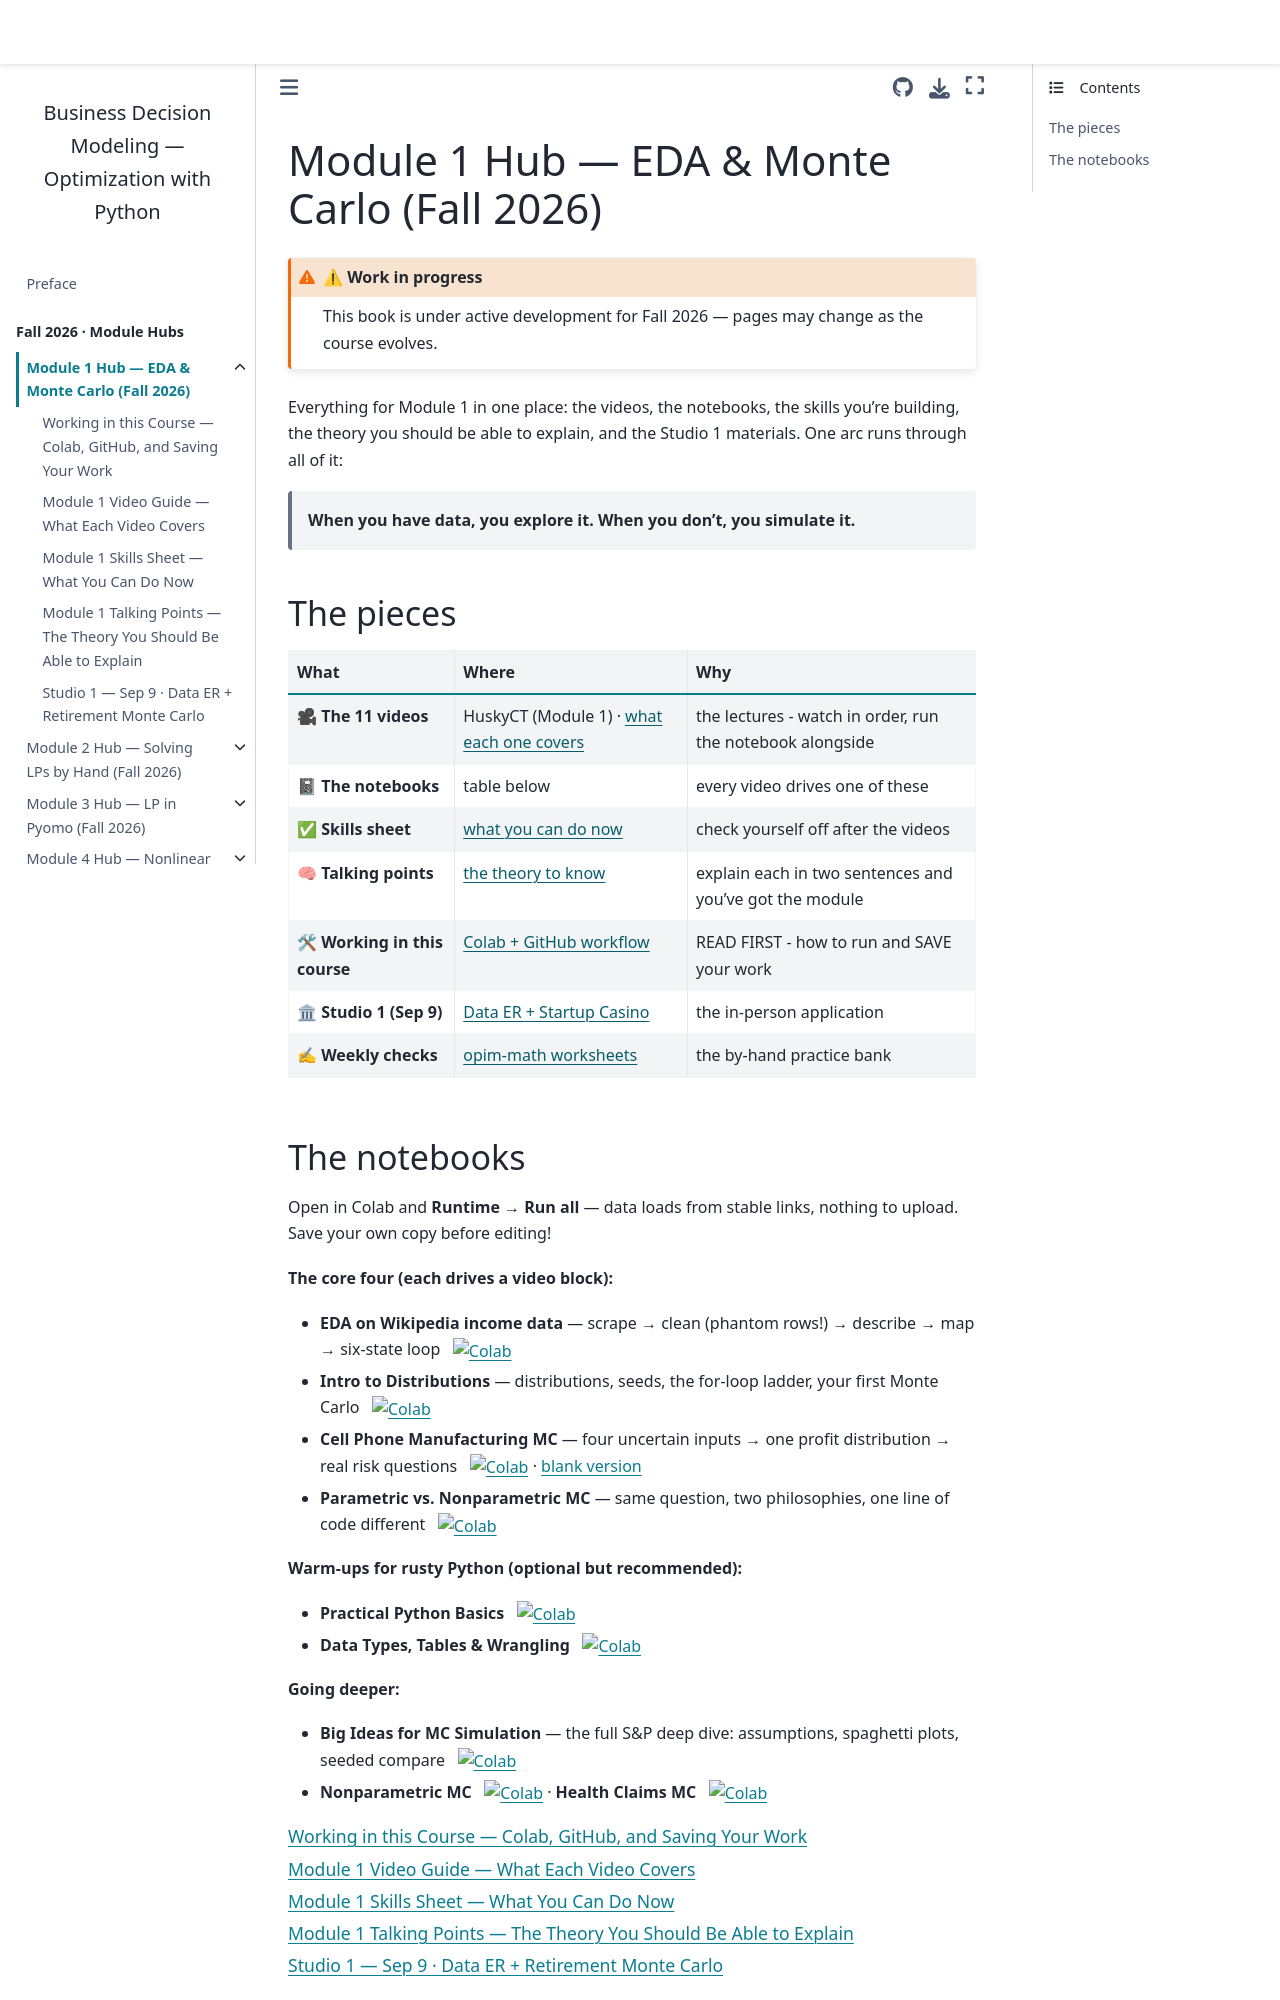

repository: drdave-teaching/opim5641-textbook · page: module1_hub/index.html · generator: jekyll

# Module 1 Hub — EDA & Monte Carlo (Fall 2026)

:::{admonition} ⚠ Work in progress
:class: warning
This book is under active development for Fall 2026 — pages may change as the course evolves.
:::

Everything for Module 1 in one place: the videos, the notebooks, the skills you're building, the theory you should be able to explain, and the Studio 1 materials. One arc runs through all of it:

> **When you have data, you explore it. When you don't, you simulate it.**

## The pieces

| What | Where | Why |
|---|---|---|
| 🎥 **The 11 videos** | HuskyCT (Module 1) · [what each one covers](videos.md) | the lectures - watch in order, run the notebook alongside |
| 📓 **The notebooks** | table below | every video drives one of these |
| ✅ **Skills sheet** | [what you can do now](skills.md) | check yourself off after the videos |
| 🧠 **Talking points** | [the theory to know](talking_points.md) | explain each in two sentences and you've got the module |
| 🛠 **Working in this course** | [Colab + GitHub workflow](working_in_course.md) | READ FIRST - how to run and SAVE your work |
| 🏛 **Studio 1 (Sep 9)** | [Data ER + Startup Casino](studio1.md) | the in-person application |
| ✍ **Weekly checks** | [opim-math worksheets](https://github.com/drdave-teaching/opim-math) | the by-hand practice bank |
